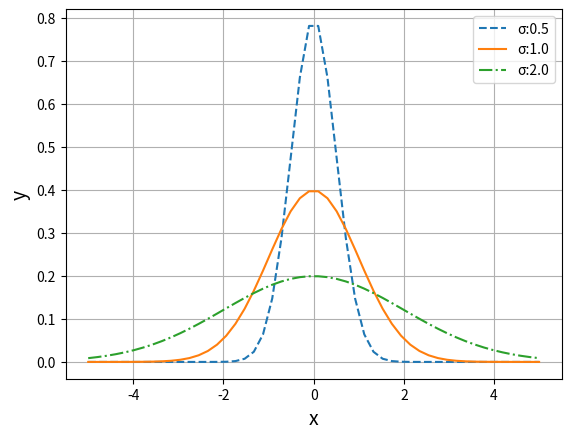

Generate this figure with matplotlib:
import numpy as np
import matplotlib.pyplot as plt

def pdf(x, mu, sigma): #mu: 平均値, sigma: 標準偏差
    return 1 / (sigma*np.sqrt(2*np.pi))*np.exp(-(x-mu)**2 / (2*sigma**2)) #確率密度関数

x = np.linspace(-5, 5)
y_1 = pdf(x, 0.0, 0.5) #平均値: 0, 標準偏差: 0.5
y_2 = pdf(x, 0.0, 1.) #平均値: 0, 標準偏差: 1
y_3 = pdf(x, 0.0, 2.) #平均値: 0, 標準偏差: 2

plt.plot(x, y_1, label='σ:0.5', linestyle='dashed')
plt.plot(x, y_2, label='σ:1.0', linestyle='solid')
plt.plot(x, y_3, label='σ:2.0', linestyle='dashdot')
plt.legend()

plt.xlabel('x', size=14)
plt.ylabel('y', size=14)
plt.grid()

plt.show()